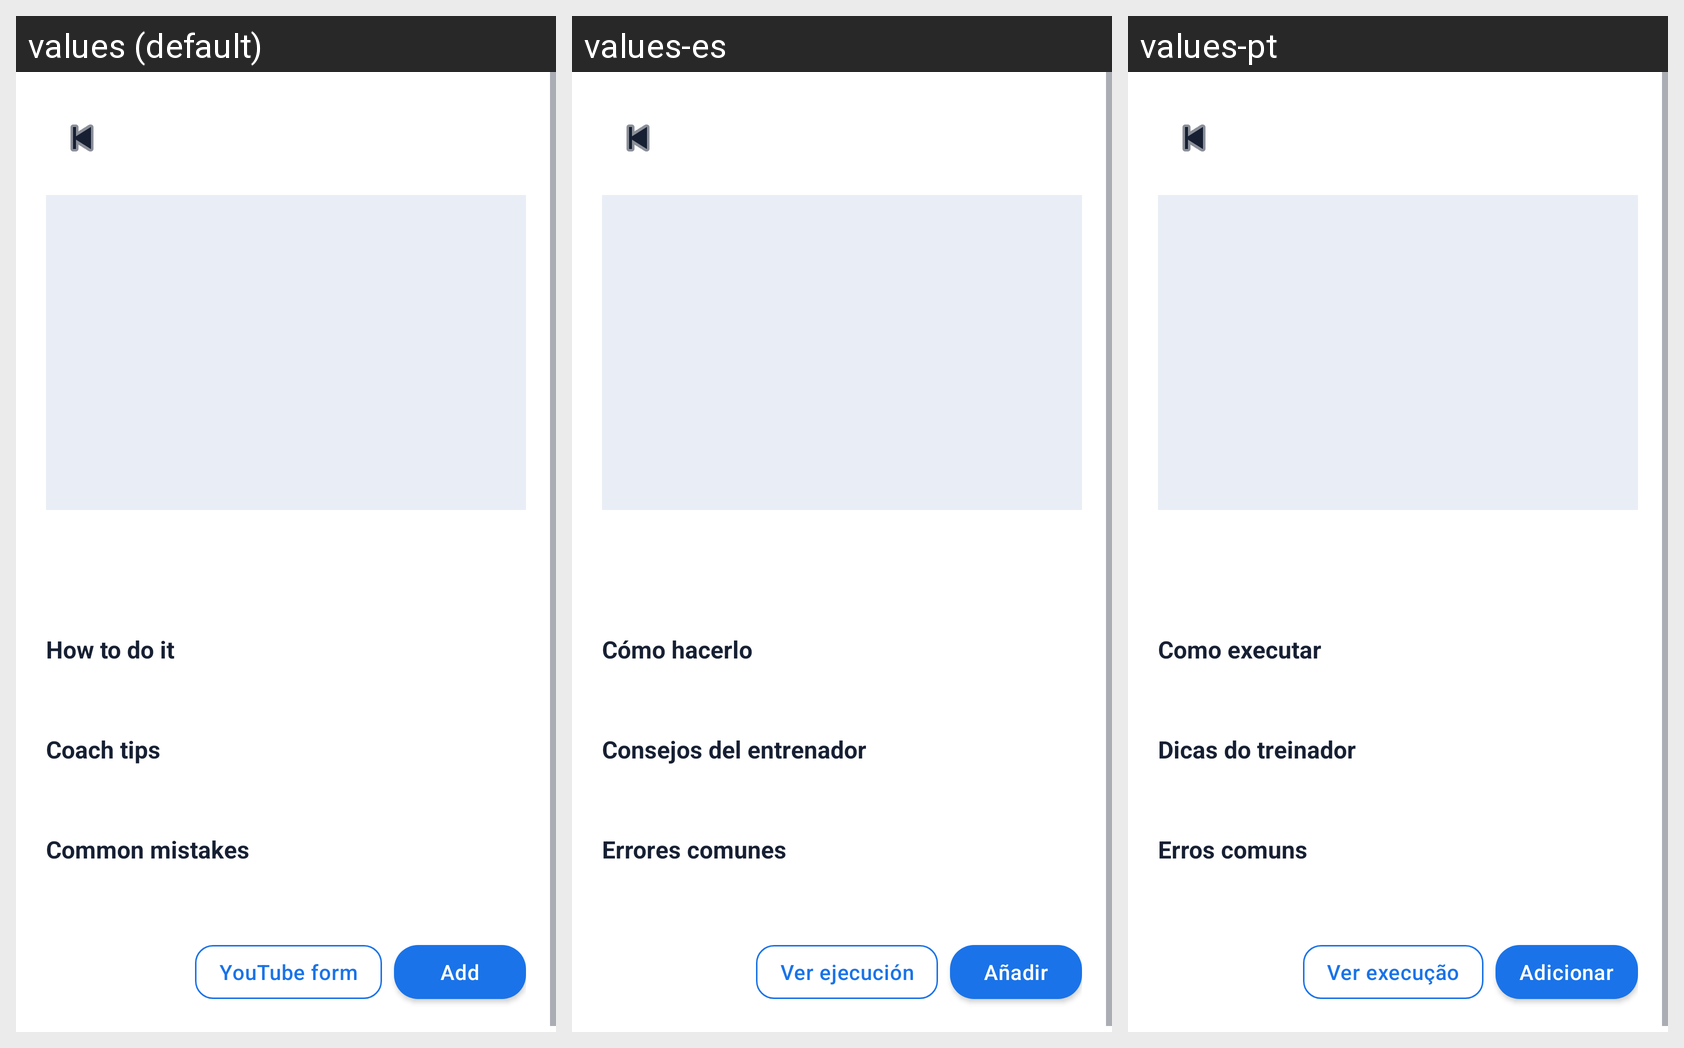

The same Android screen rendered under several of its app's locales, left to right. List the strings drawn on it with the default value and each locale's translation.
Android screen res/layout/dialog_exercise_detail.xml rendered under 3 locales, left to right: values (default), values-es, values-pt. Device: Nexus 5 (rendered at 1080×1920; each locale shown at half size, 540×960, under a caption strip naming it); theme Theme.FitTrack.
Strings drawn on this screen, with the default value and each locale's value (text and hints the layout hard-codes, and strings that could not be matched under every locale, appear in the picture but are not listed):

exercise_detail_how_to
  values: How to do it
  values-es: Cómo hacerlo
  values-pt: Como executar

exercise_detail_tips
  values: Coach tips
  values-es: Consejos del entrenador
  values-pt: Dicas do treinador

exercise_detail_mistakes
  values: Common mistakes
  values-es: Errores comunes
  values-pt: Erros comuns

btn_watch_youtube
  values: YouTube form
  values-es: Ver ejecución
  values-pt: Ver execução

btn_add_exercise_short
  values: Add
  values-es: Añadir
  values-pt: Adicionar
